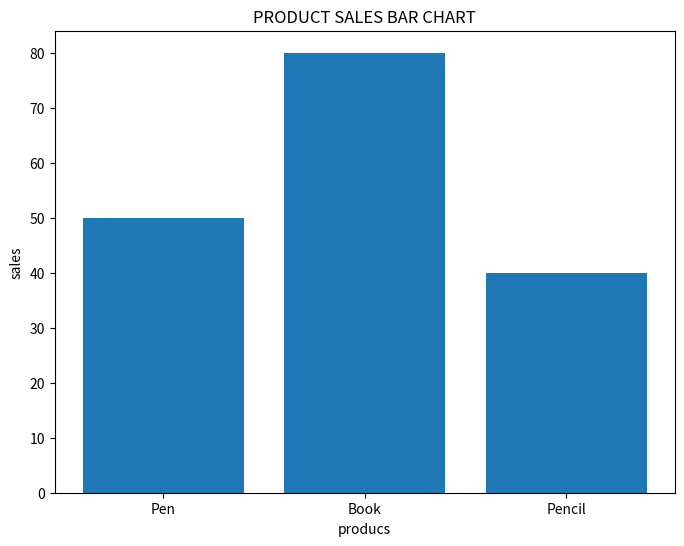

The matplotlib source for this figure:
#5. Product Sales Bar Chart
#Scenario:
#products = ["Pen", "Book", "Pencil"]
#sales = np.array([50, 80, 40])
#Task:
#● Create DataFrame
#● Plot bar chart
#● Add labels and title

import numpy as np
import pandas as pd
import matplotlib.pyplot as plt

products = ["Pen", "Book", "Pencil"]
sales = np.array([50, 80, 40])



df = pd.DataFrame({"product":products,"sales":sales})

print(df)

plt.figure(figsize=(8,6))
plt.bar(df["product"],df["sales"])
plt.title("PRODUCT SALES BAR CHART")
plt.xlabel("producs")
plt.ylabel("sales")
plt.show()
